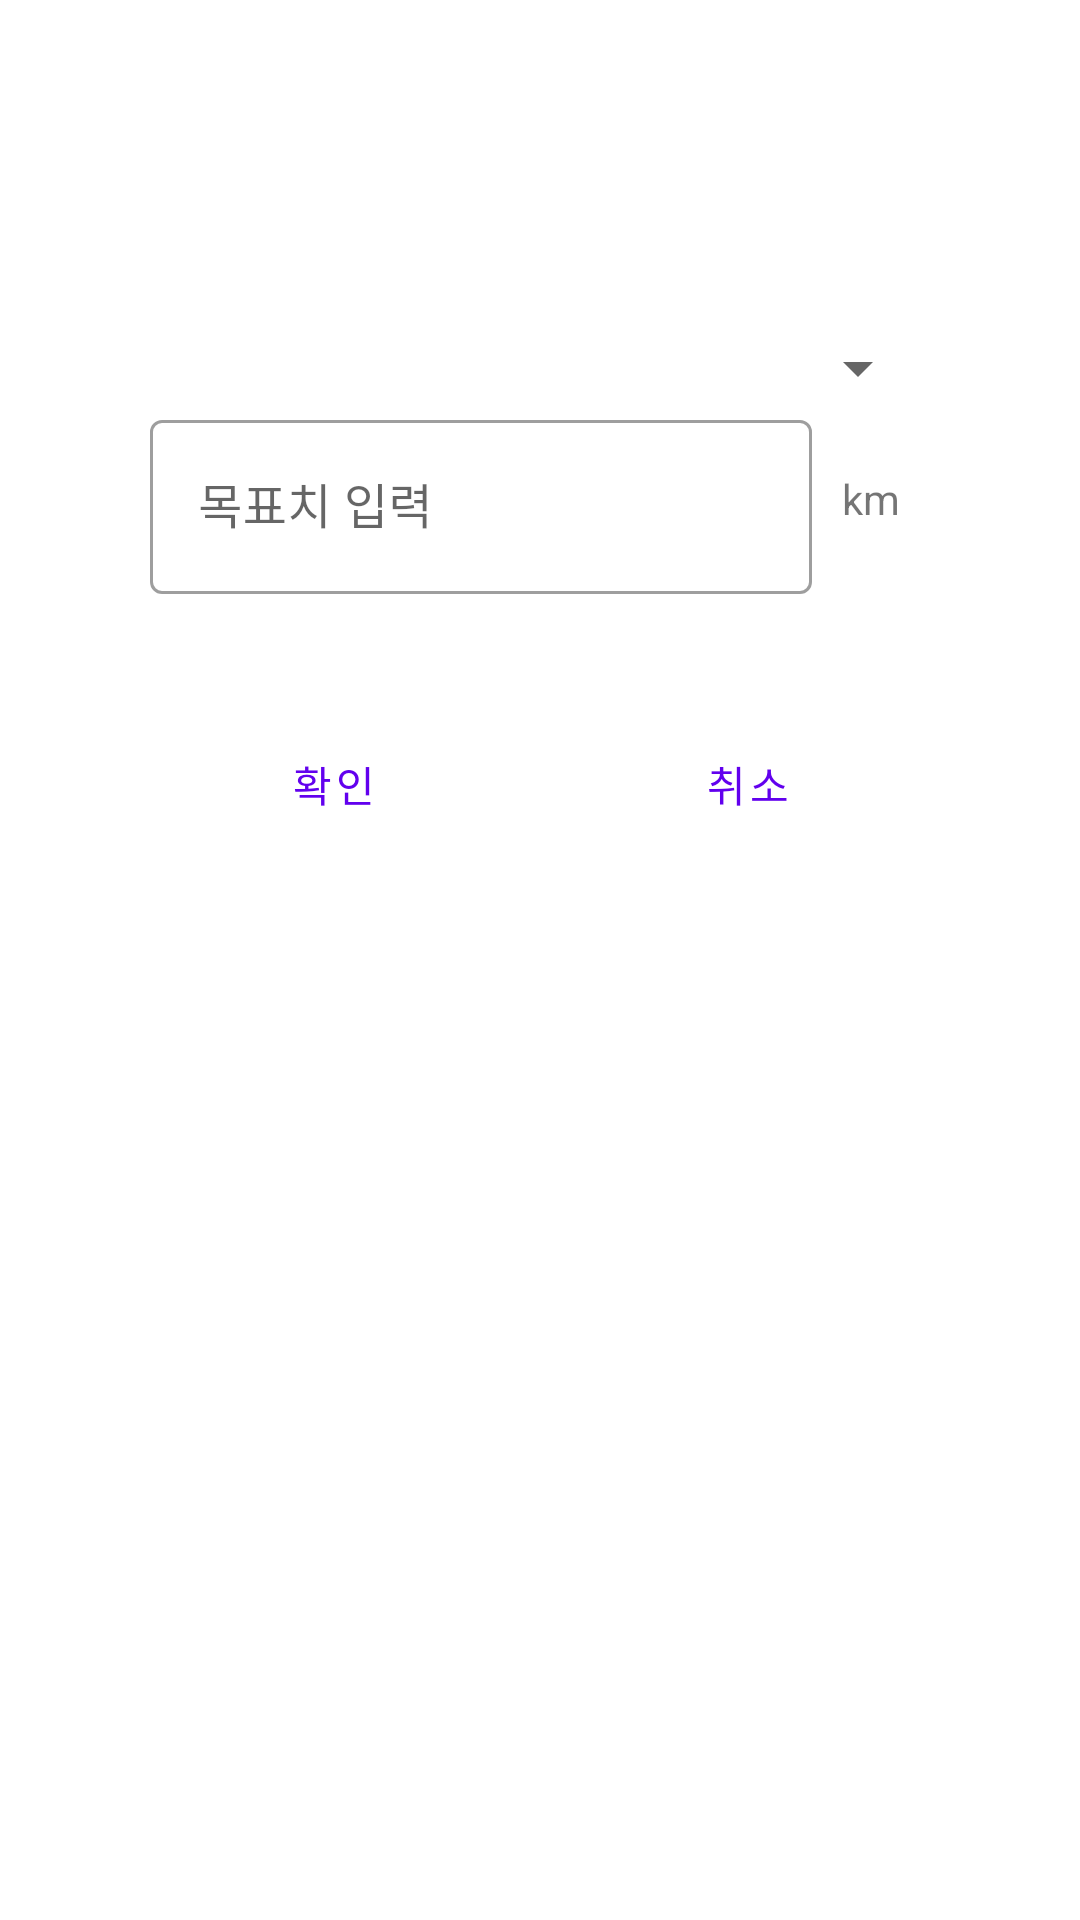

This screen was rendered from an Android layout file. Write that file and the resources it references.
<!-- AndroidManifest.xml: application theme Theme.Exermate -->
<!-- res/layout/activity_goal_modify.xml -->
<?xml version="1.0" encoding="utf-8"?>
<androidx.constraintlayout.widget.ConstraintLayout xmlns:android="http://schemas.android.com/apk/res/android"
    xmlns:app="http://schemas.android.com/apk/res-auto"
    xmlns:tools="http://schemas.android.com/tools"
    android:layout_width="match_parent"
    android:layout_height="match_parent"
    tools:context=".view.activity.GoalModifyActivity">

    <LinearLayout
        android:id="@+id/linearLayout"
        android:layout_width="match_parent"
        android:layout_height="wrap_content"
        android:layout_marginStart="50dp"
        android:layout_marginEnd="50dp"
        android:orientation="vertical"
        app:layout_constraintBottom_toBottomOf="parent"
        app:layout_constraintEnd_toEndOf="parent"
        app:layout_constraintHorizontal_bias="1.0"
        app:layout_constraintStart_toStartOf="parent"
        app:layout_constraintTop_toTopOf="parent"
        app:layout_constraintVertical_bias="0.2">

        <Spinner
            android:id="@+id/spinner_type"
            android:layout_width="match_parent"
            android:layout_height="wrap_content"
            android:spinnerMode="dialog"
            tools:listitem="@android:layout/simple_spinner_dropdown_item" />

        <LinearLayout
            android:layout_width="match_parent"
            android:layout_height="wrap_content">

            <com.google.android.material.textfield.TextInputLayout
                style="@style/Widget.MaterialComponents.TextInputLayout.OutlinedBox"
                android:layout_width="0dp"
                android:layout_height="match_parent"
                android:layout_weight="1">

                <com.google.android.material.textfield.TextInputEditText
                    android:id="@+id/et_id"
                    android:layout_width="match_parent"
                    android:layout_height="match_parent"
                    android:hint="목표치 입력"
                    android:inputType="numberDecimal" />
            </com.google.android.material.textfield.TextInputLayout>

            <TextView
                android:layout_width="wrap_content"
                android:layout_height="match_parent"
                android:layout_margin="10dp"
                android:gravity="center"
                android:text="km" />
        </LinearLayout>
    </LinearLayout>

    <LinearLayout
        android:layout_width="match_parent"
        android:layout_height="48dp"
        android:gravity="center"
        android:orientation="horizontal"
        app:layout_constraintBottom_toBottomOf="parent"
        app:layout_constraintTop_toBottomOf="@+id/linearLayout"
        app:layout_constraintVertical_bias="0.1"
        tools:layout_editor_absoluteX="-16dp">

        <com.google.android.material.button.MaterialButton
            android:id="@+id/btn_ok"
            style="@style/Widget.MaterialComponents.Button.TextButton"
            android:layout_width="wrap_content"
            android:layout_height="wrap_content"
            android:text="확인"
            app:icon="@drawable/ic_round_check_24" />

        <Space
            android:layout_width="50dp"
            android:layout_height="match_parent" />

        <com.google.android.material.button.MaterialButton
            android:id="@+id/btn_back"
            style="@style/Widget.MaterialComponents.Button.TextButton"
            android:layout_width="wrap_content"
            android:layout_height="wrap_content"
            android:text="취소"
            app:icon="@drawable/ic_round_close_24" />
    </LinearLayout>
</androidx.constraintlayout.widget.ConstraintLayout>
<!-- resources referenced by this layout -->
<resources>
  <style name="Theme.Exermate" parent="Theme.MaterialComponents.DayNight.DarkActionBar">
          
          <item name="colorPrimary">@color/purple_500</item>
          <item name="colorPrimaryVariant">@color/purple_700</item>
          <item name="colorOnPrimary">@color/white</item>
          
          <item name="colorSecondary">@color/teal_200</item>
          <item name="colorSecondaryVariant">@color/teal_700</item>
          <item name="colorOnSecondary">@color/black</item>
          
          <item name="android:statusBarColor" tools:targetApi="l">?attr/colorPrimaryVariant</item>
          
      </style>
  <!-- not gathered from this repository: default colours our renderer supplied (Android Studio template values) -->
  <color name="purple_500">#FF6200EE</color>
  <color name="purple_700">#FF3700B3</color>
  <color name="teal_200">#FF03DAC5</color>
  <color name="teal_700">#FF018786</color>
  <color name="black">#FF000000</color>
  <color name="white">#FFFFFFFF</color>
</resources>
